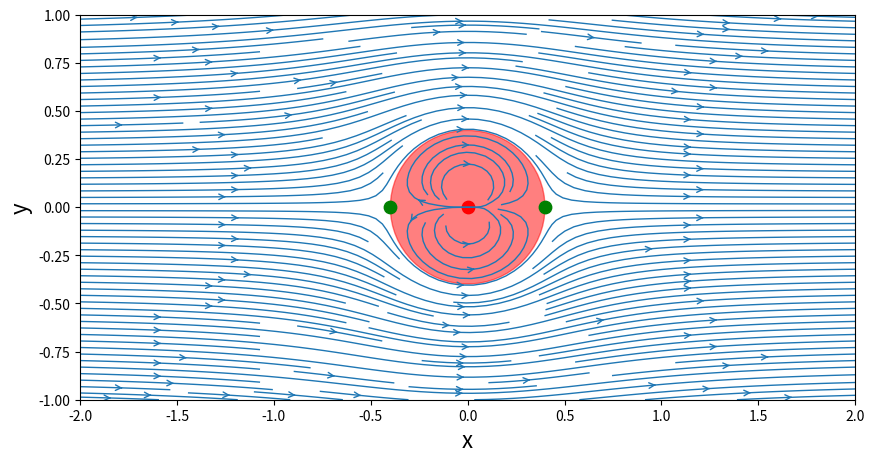
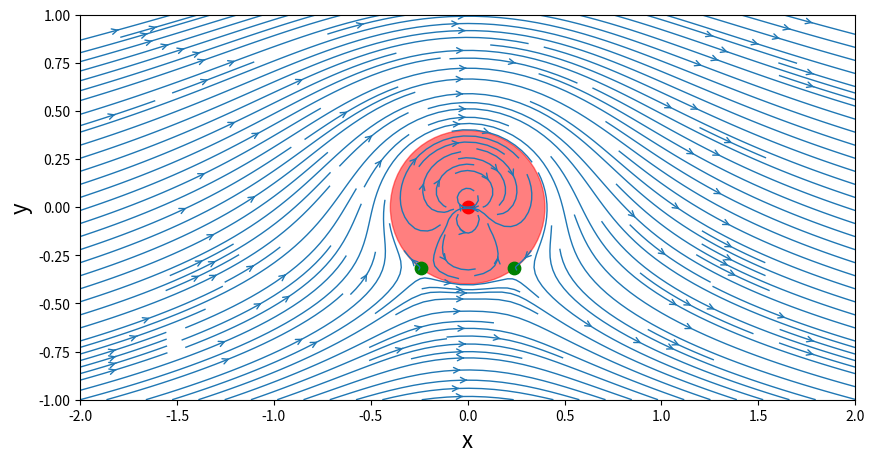

Generate these figures, in order, with matplotlib:
import numpy as np
import matplotlib.pyplot as plt
from math import *

N=50                            #Number of points in each direction
xStart, xEnd = -2.0,2.0         #x-direction boundaries
yStart, yEnd = -1.0,1.0         #y-direction boundaries
x=np.linspace(xStart,xEnd,N)    #x 1D-array
y=np.linspace(yStart,yEnd,N)    #y 1D array
X,Y = np.meshgrid(x,y)      #generate the mesh grid

kappa = 1.0                    # strength of doublet
xDoublet,yDoublet = 0.0,0.0    # location of doublet

Uinf = 1.0        # freestream speed
#Function Definitions for the doublet

# function to compute the velocity components of a doublet
def getVelocityDoublet(strength,xd,yd,X,Y):
    u = - strength/(2*pi)*((X-xd)**2-(Y-yd)**2)/((X-xd)**2+(Y-yd)**2)**2
    v = - strength/(2*pi)*2*(X-xd)*(Y-yd)/((X-xd)**2+(Y-yd)**2)**2
    return u,v

# function to compute the stream-function of a doublet
def getStreamFunctionDoublet(strength,xd,yd,X,Y):
    psi = - strength/(2*pi)*(Y-yd)/((X-xd)**2+(Y-yd)**2)
    return psi

# computing the velocity components on the mesh grid
uDoublet,vDoublet = getVelocityDoublet(kappa,xDoublet,yDoublet,X,Y)

# computing the stream-function on the mesh grid
psiDoublet = getStreamFunctionDoublet(kappa,xDoublet,yDoublet,X,Y)

# freestream velocity components
uFreestream = Uinf*np.ones((N,N),dtype=float)
vFreestream = np.zeros((N,N),dtype=float)

# stream-function
psiFreestream = Uinf*Y

# superimposition of the doublet on the freestream flow
u = uFreestream + uDoublet
v = vFreestream + vDoublet
psi = psiFreestream + psiDoublet

# plotting
size = 10
plt.figure(figsize=(size,(yEnd-yStart)/(xEnd-xStart)*size))
plt.xlabel('x',fontsize=16)
plt.ylabel('y',fontsize=16)
plt.xlim(xStart,xEnd)
plt.ylim(yStart,yEnd)
plt.streamplot(X,Y,u,v,\
               density=2.0,linewidth=1,arrowsize=1,arrowstyle='->')
plt.scatter(xDoublet,yDoublet,c='r',s=80,marker='o')

#plot time!
# cylinder radius
R = sqrt(kappa/(2*pi*Uinf))
circle = plt.Circle((0,0),radius=R,color='r',alpha=0.5)
plt.gca().add_patch(circle)

# stagnation points
xStagn1,yStagn1 = +sqrt(kappa/(2*pi*Uinf)),0
xStagn2,yStagn2 = -sqrt(kappa/(2*pi*Uinf)),0
plt.scatter([xStagn1,xStagn2],[yStagn1,yStagn2],c='g',s=80,marker='o');

#End of pure cylinder flow.. lets ad vortex located at the orgin with strength Gamma.

gamma = 4.0                  # strength of vortex
xVortex,yVortex = 0.0,0.0    # location of vortex

# function to compute the velocity components of a vortex
def getVelocityVortex(strength,xv,yv,X,Y):
    u = + strength/(2*pi)*(Y-yv)/((X-xv)**2+(Y-yv)**2)
    v = - strength/(2*pi)*(X-xv)/((X-xv)**2+(Y-yv)**2)
    return u,v

# function to compute the stream-function of the vortex
def getStreamFunctionVortex(strength,xv,yv,X,Y):
    psi = strength/(4*pi)*np.log((X-xv)**2+(Y-yv)**2)
    return psi
    
    # computing the velocity components on the mesh grid
uVortex,vVortex = getVelocityVortex(gamma,xVortex,yVortex,X,Y)

# computing the stream-function on the mesh grid
psiVortex = getStreamFunctionVortex(gamma,xVortex,yVortex,X,Y)

#add up all the pices using superposition
# superimposition of the doublet and the vortex on the freestream flow
u = uFreestream + uDoublet +uVortex
v = vFreestream + vDoublet +vVortex
psi = psiFreestream + psiDoublet +psiVortex

# cylinder radius
R = sqrt(kappa/(2*pi*Uinf))

# stagnation points
xStagn1,yStagn1 = +sqrt(R**2-(gamma/(4*pi*Uinf))**2),-gamma/(4*pi*Uinf)
xStagn2,yStagn2 = -sqrt(R**2-(gamma/(4*pi*Uinf))**2),-gamma/(4*pi*Uinf)

# plotting
size = 10
plt.figure(figsize=(size,(yEnd-yStart)/(xEnd-xStart)*size))
plt.xlabel('x',fontsize=16)
plt.ylabel('y',fontsize=16)
plt.xlim(xStart,xEnd)
plt.ylim(yStart,yEnd)
plt.streamplot(X,Y,u,v,\
               density=2.0,linewidth=1,arrowsize=1,arrowstyle='->')
circle = plt.Circle((0,0),radius=R,color='r',alpha=0.5)
plt.gca().add_patch(circle)
plt.scatter(xVortex,yVortex,c='r',s=80,marker='o')
plt.scatter([xStagn1,xStagn2],[yStagn1,yStagn2],c='g',s=80,marker='o');